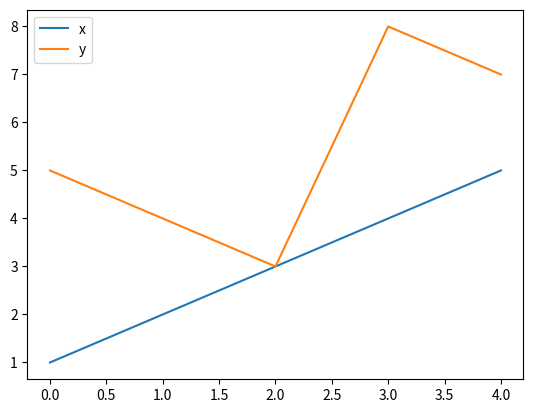

The script that saved this image:
import matplotlib.pyplot as plt
import pandas as pd
df = pd.DataFrame({"x":[1,2,3,4,5], "y":[5,4,3,8,7]})
df.plot()
plt.show()